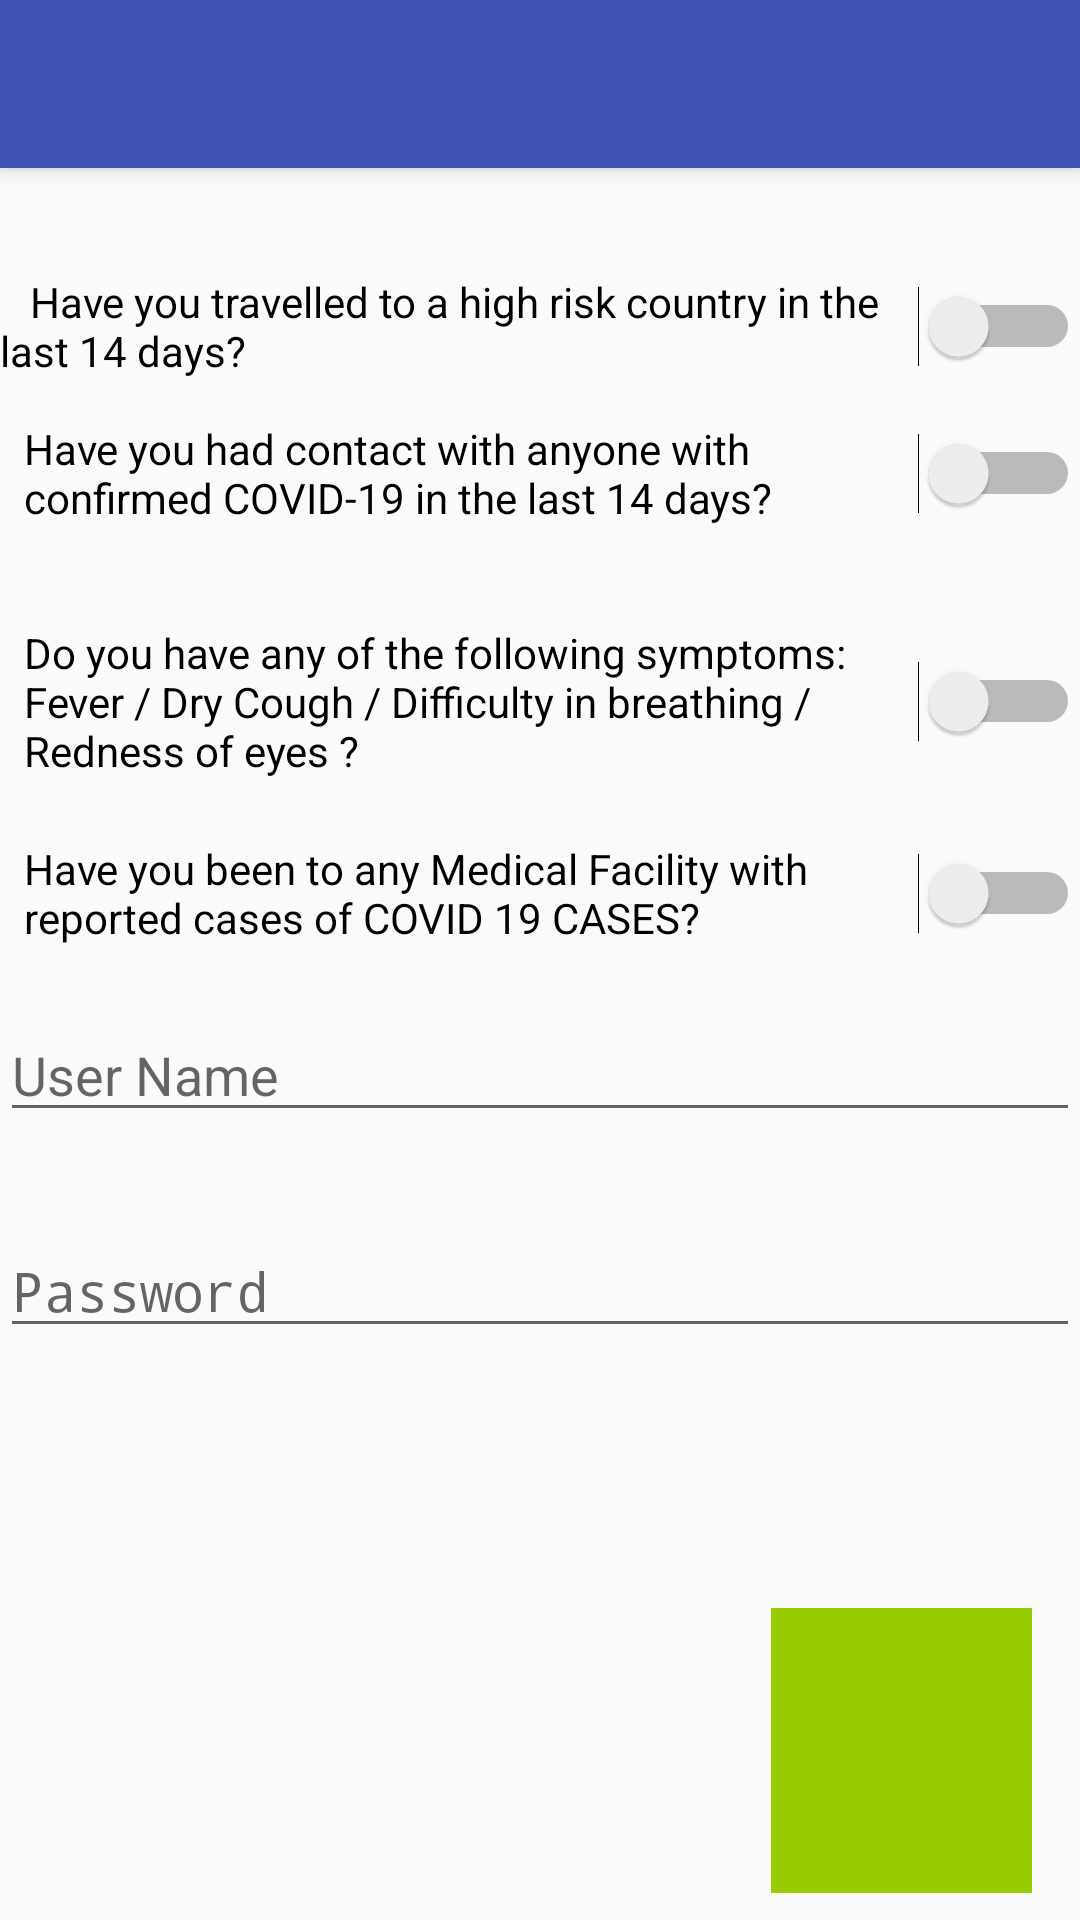

Here is an Android app screen rendered from its layout file. Give the layout XML and the strings, colors and styles it references.
<!-- AndroidManifest.xml: activity theme AppTheme.NoActionBar -->
<!-- res/layout/activity_facial_signin.xml -->
<?xml version="1.0" encoding="utf-8"?>
<android.support.design.widget.CoordinatorLayout xmlns:android="http://schemas.android.com/apk/res/android"
    xmlns:app="http://schemas.android.com/apk/res-auto"
    xmlns:tools="http://schemas.android.com/tools"
    android:layout_width="match_parent"
    android:layout_height="match_parent"
    tools:context=".FacialSigninActivity">

    <android.support.design.widget.AppBarLayout
        android:layout_width="match_parent"
        android:layout_height="wrap_content"
        android:theme="@style/AppTheme.AppBarOverlay">

        <android.support.v7.widget.Toolbar
            android:id="@+id/toolbar"
            android:layout_width="match_parent"
            android:layout_height="?attr/actionBarSize"
            android:background="?attr/colorPrimary"
            app:popupTheme="@style/AppTheme.PopupOverlay" />

    </android.support.design.widget.AppBarLayout>

    <include layout="@layout/content_facial_signin" />

</android.support.design.widget.CoordinatorLayout>
<!-- res/layout/content_facial_signin.xml (included above) -->
<?xml version="1.0" encoding="utf-8"?>
<android.support.constraint.ConstraintLayout xmlns:android="http://schemas.android.com/apk/res/android"
    xmlns:app="http://schemas.android.com/apk/res-auto"
    xmlns:tools="http://schemas.android.com/tools"
    android:layout_width="match_parent"
    android:layout_height="match_parent"
    app:layout_behavior="@string/appbar_scrolling_view_behavior">

    <EditText
        android:id="@+id/userName"
        android:layout_width="match_parent"
        android:layout_height="wrap_content"
        android:layout_marginTop="280dp"
        android:ems="10"
        android:hint="User Name"
        android:inputType="textPersonName"
        app:layout_constraintStart_toStartOf="parent"
        app:layout_constraintTop_toTopOf="parent" />

    <EditText
        android:id="@+id/password"
        android:layout_width="match_parent"
        android:layout_height="wrap_content"
        android:layout_marginTop="352dp"
        android:ems="10"
        android:hint="Password"
        android:inputType="textPassword"
        app:layout_constraintStart_toStartOf="parent"
        app:layout_constraintTop_toTopOf="parent" />

    <ImageView
        android:id="@+id/imageViewSignin"
        android:layout_width="266dp"
        android:layout_height="208dp"
        android:layout_marginStart="27dp"
        android:layout_marginTop="424dp"
        app:layout_constraintEnd_toStartOf="@+id/imageButton3"
        app:layout_constraintHorizontal_bias="0.0"
        app:layout_constraintStart_toStartOf="parent"
        app:layout_constraintTop_toTopOf="parent"
        app:srcCompat="@drawable/ic_launcher_foreground" />

    <ImageButton
        android:id="@+id/imageButton3"
        android:layout_width="87dp"
        android:layout_height="95dp"
        android:layout_marginTop="480dp"
        android:layout_marginEnd="16dp"
        android:background="@android:color/holo_green_light"
        android:onClick="dispatchTakePictureIntent"
        app:layout_constraintEnd_toEndOf="parent"
        app:layout_constraintTop_toTopOf="parent"
        app:srcCompat="@android:drawable/ic_menu_camera" />

    <Button
        android:id="@+id/button2"
        android:layout_width="match_parent"
        android:layout_height="wrap_content"
        android:layout_marginTop="664dp"
        android:background="@android:color/holo_blue_bright"
        android:clickable="false"
        android:onClick="onClickSigninButton"
        android:text="Signin"
        app:layout_constraintStart_toStartOf="parent"
        app:layout_constraintTop_toTopOf="parent" />

    <Switch
        android:id="@+id/switch4"
        android:layout_width="match_parent"
        android:layout_height="wrap_content"
        android:layout_marginStart="8dp"
        android:layout_marginTop="224dp"
        android:text="Have you been to any Medical Facility with reported cases of COVID 19 CASES?"
        app:layout_constraintEnd_toEndOf="parent"
        app:layout_constraintStart_toStartOf="parent"
        app:layout_constraintTop_toTopOf="parent" />

    <Switch
        android:id="@+id/switch3"
        android:layout_width="match_parent"
        android:layout_height="wrap_content"
        android:layout_marginStart="8dp"
        android:layout_marginTop="152dp"
        android:text="Do you have any of the following symptoms: Fever / Dry Cough / Difficulty in breathing / Redness of eyes ?"
        app:layout_constraintEnd_toEndOf="parent"
        app:layout_constraintStart_toStartOf="parent"
        app:layout_constraintTop_toTopOf="parent" />

    <Switch
        android:id="@+id/switch2"
        android:layout_width="match_parent"
        android:layout_height="wrap_content"
        android:layout_marginStart="8dp"
        android:layout_marginTop="84dp"
        android:text="Have you had contact with anyone with confirmed COVID-19 in the last 14 days?"
        app:layout_constraintEnd_toEndOf="parent"
        app:layout_constraintStart_toStartOf="parent"
        app:layout_constraintTop_toTopOf="parent" />

    <Switch
        android:id="@+id/switch1"
        android:layout_width="match_parent"
        android:layout_height="wrap_content"
        android:layout_marginTop="35dp"
        android:text="   Have you travelled to a high risk country in the last 14 days?"
        app:layout_constraintStart_toStartOf="parent"
        app:layout_constraintTop_toTopOf="parent" />
</android.support.constraint.ConstraintLayout>
<!-- resources referenced by this layout -->
<resources>
  <style name="AppTheme.AppBarOverlay" parent="ThemeOverlay.AppCompat.Dark.ActionBar" />
  <style name="AppTheme.PopupOverlay" parent="ThemeOverlay.AppCompat.Light" />
  <style name="AppTheme.NoActionBar">
          <item name="windowActionBar">false</item>
          <item name="windowNoTitle">true</item>
      </style>
</resources>
